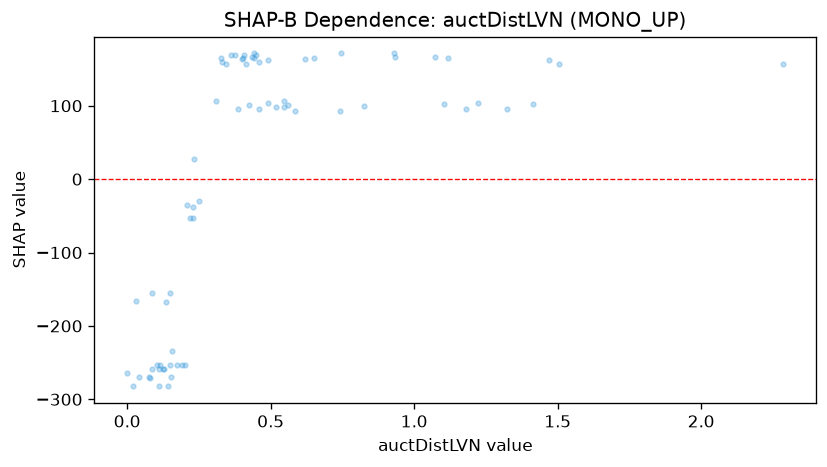

Data behind this chart, as committed beside it:
feature_value, shap_value
0.33, 160
0.426, 100.8
0.112, -258.9
0.078, -271.6
0.218, -52.74
1.073, 166.1
0.46, 95.71
0.032, -165.6
0.436, 166.1
0.229, -52.74
0.231, -38.29
1.222, 104.4
0.621, 163.6
0.491, 162.6
0.105, -253.6
0.113, -253.6
0.112, -282.4
0.172, -253.6
0.202, -253.6
0.077, -269.6
0.932, 166.1
1.117, 165.1
1.505, 157.5
0.376, 168.7
0.0, -264.3
0.652, 165.1
0.586, 93.16
0.46, 160
0.45, 168.7
0.547, 98.28
0.442, 171.3
1.105, 101.8
0.413, 157.5
0.548, 107
0.135, -167.7
0.087, -154.9
0.929, 171.3
0.408, 168.7
1.414, 101.8
0.361, 168.7
0.442, 165.1
0.154, -269.6
0.744, 171.3
0.149, -154.9
0.125, -258.9
0.74, 93.16
0.401, 163.6
0.824, 99.27
0.04, -269.6
1.469, 162.6
0.144, -282.4
0.191, -253.6
2.286, 157.5
0.559, 100.8
0.02, -282.4
1.18, 95.71
0.234, 27.02
1.324, 95.71
0.402, 165.1
0.151, -253.6
... 11 more rows
